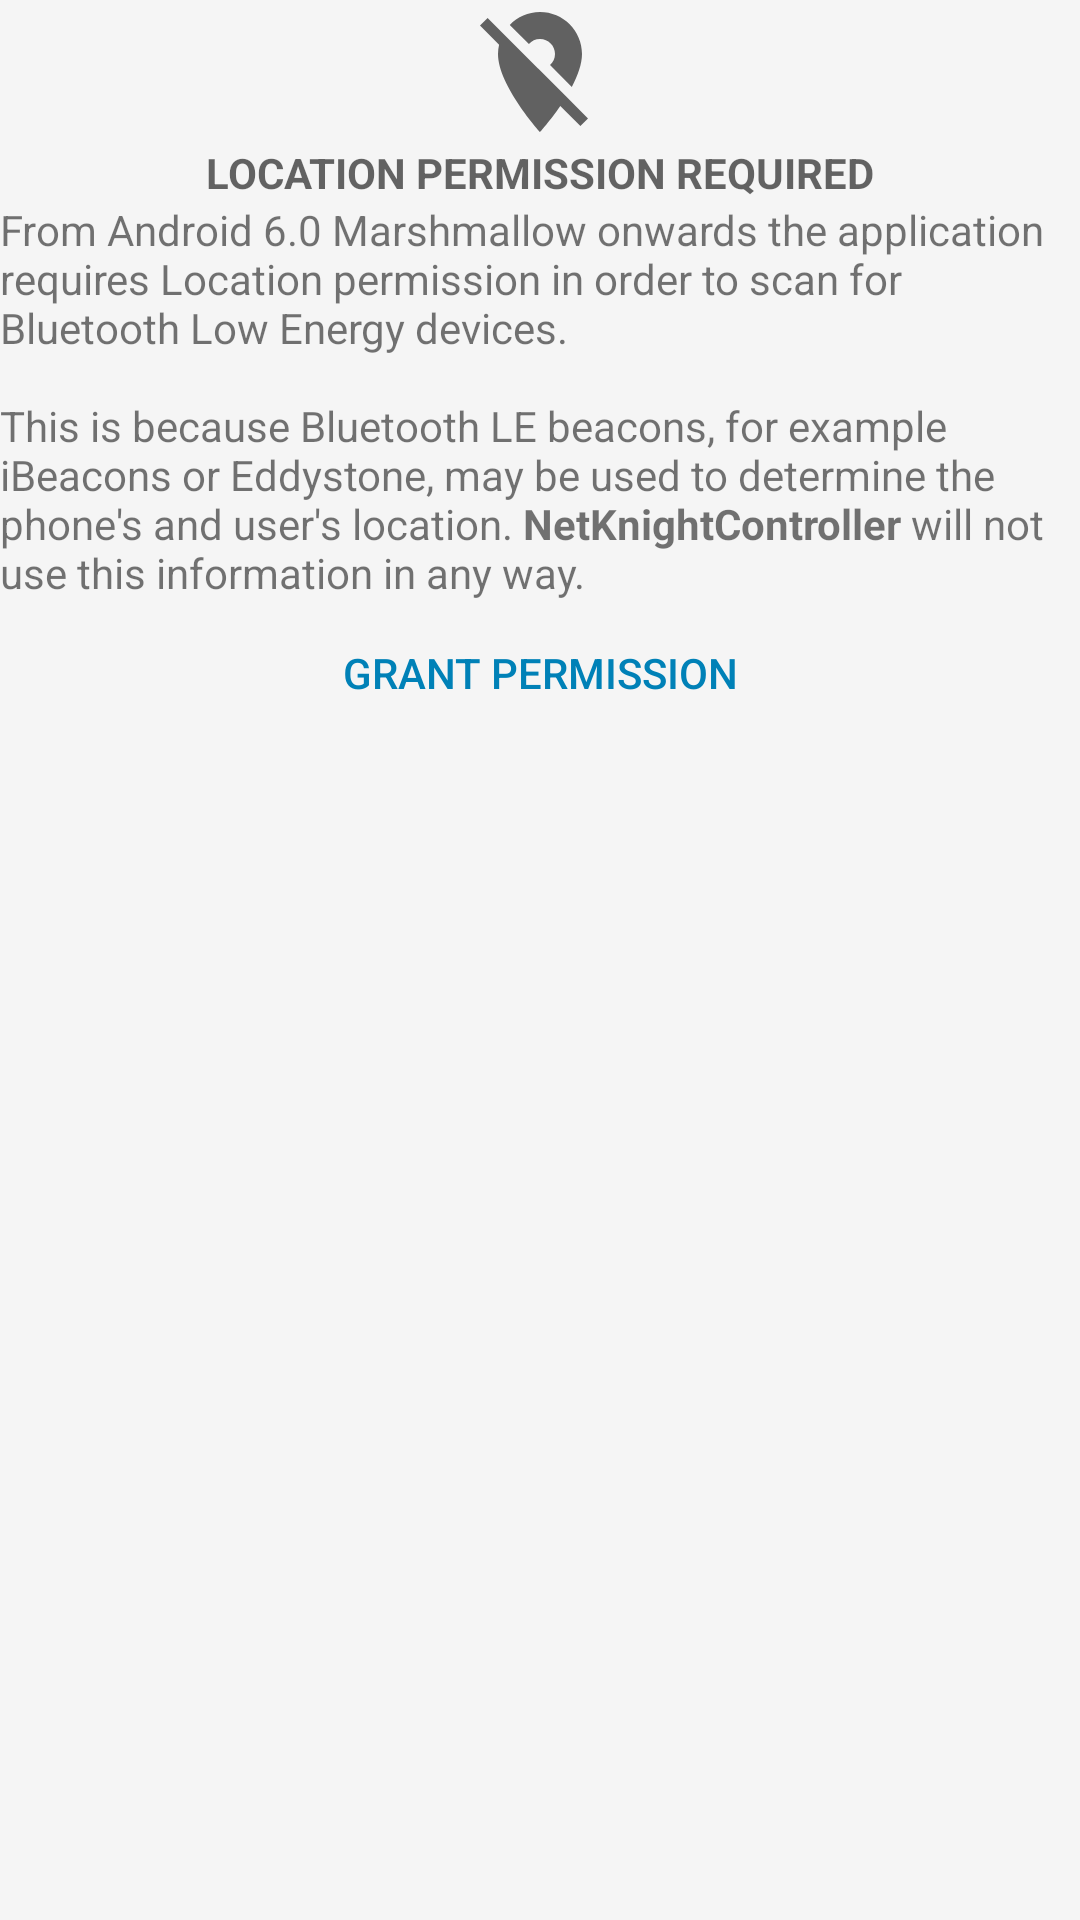

Write the Android layout XML for this screen, with the resource values it uses.
<!-- AndroidManifest.xml: application theme AppTheme -->
<!-- res/layout/info_no_permission.xml -->
<?xml version="1.0" encoding="utf-8"?>
<LinearLayout xmlns:android="http://schemas.android.com/apk/res/android"
    xmlns:tools="http://schemas.android.com/tools"
    android:layout_width="match_parent"
    android:layout_height="wrap_content"
    android:orientation="vertical"
    android:paddingEnd="@dimen/activity_horizontal_margin"
    android:paddingStart="@dimen/activity_horizontal_margin"
    tools:ignore="ContentDescription">

    <ImageView
        android:layout_width="wrap_content"
        android:layout_height="wrap_content"
        android:layout_gravity="center_horizontal"
        android:padding="@dimen/activity_horizontal_margin"
        android:src="@drawable/ic_location_off" />

    <TextView
        style="@style/Widget.ScannerSubtitle"
        android:layout_width="match_parent"
        android:layout_height="wrap_content"
        android:gravity="center_horizontal"
        android:text="@string/location_permission_title" />

    <TextView
        android:layout_width="match_parent"
        android:layout_height="wrap_content"
        android:layout_marginBottom="@dimen/activity_vertical_margin"
        android:layout_marginTop="@dimen/activity_vertical_margin"
        android:text="@string/location_permission_info" />

    <Button
        android:id="@+id/action_grant_location_permission"
        style="@style/Widget.AppCompat.Button.Borderless.Colored"
        android:layout_width="wrap_content"
        android:layout_height="wrap_content"
        android:layout_gravity="center_horizontal"
        android:text="@string/location_permission_action" />

    <Button
        android:id="@+id/action_permission_settings"
        style="@style/Widget.AppCompat.Button.Borderless.Colored"
        android:layout_width="wrap_content"
        android:layout_height="wrap_content"
        android:layout_gravity="center_horizontal"
        android:text="@string/location_permission_settings"
        android:visibility="gone" />
</LinearLayout>
<!-- resources referenced by this layout -->
<resources>
  <!-- drawable ic_location_off (drawable) -->
  <vector xmlns:android="http://schemas.android.com/apk/res/android"
  	android:width="48dp"
  	android:height="48dp"
  	android:alpha="0.6"
  	android:viewportHeight="24.0"
  	android:viewportWidth="24.0">
  	<path
  		android:fillColor="#FF000000"
  		android:pathData="M12,6.5c1.38,0 2.5,1.12 2.5,2.5 0,0.74 -0.33,1.39 -0.83,1.85l3.63,3.63c0.98,-1.86 1.7,-3.8 1.7,-5.48 0,-3.87 -3.13,-7 -7,-7 -1.98,0 -3.76,0.83 -5.04,2.15l3.19,3.19c0.46,-0.52 1.11,-0.84 1.85,-0.84zM16.37,16.1l-4.63,-4.63 -0.11,-0.11L3.27,3 2,4.27l3.18,3.18C5.07,7.95 5,8.47 5,9c0,5.25 7,13 7,13s1.67,-1.85 3.38,-4.35L18.73,21 20,19.73l-3.63,-3.63z"/>
  </vector>
  <string name="location_permission_action">Grant permission</string>
  <string name="location_permission_info">From Android 6.0 Marshmallow onwards the application requires Location permission in order to scan for Bluetooth Low Energy devices.
        \n\nThis is because Bluetooth LE beacons, for example iBeacons or Eddystone, may be used to determine the phone\'s and user\'s location. <b>NetKnightController</b> will not use this information in any way.</string>
  <string name="location_permission_settings">Settings</string>
  <string name="location_permission_title">LOCATION PERMISSION REQUIRED</string>
  <style name="Widget.ScannerSubtitle">
  		<item name="android:textColor">?android:textColorSecondary</item>
  		<item name="android:textStyle">bold</item>
  	</style>
  <style name="AppTheme" parent="AppTheme.Base">
  		
  	</style>
  <style name="AppTheme.Base" parent="Theme.AppCompat.Light.NoActionBar">
  		<item name="android:windowBackground">@color/background</item>
  		<item name="colorPrimary">@color/colorPrimary</item>
  		<item name="colorPrimaryDark">@color/colorPrimaryDark</item>
  		<item name="colorAccent">@color/colorAccent</item>
  	</style>
  <color name="background">#FFF5F5F5</color>
  <color name="colorPrimary">#3CC5EF</color>
  <color name="colorPrimaryDark">#3CC5EF</color>
  <color name="colorAccent">#0081B7</color>
</resources>
